Run: headless pygame with SDL's dummy video driver; simulated clock (each Clock.tick advances the game by its frame time, no real sleeping); random seed 0; keys injected as events and as key.get_pressed() state; no mouse input.
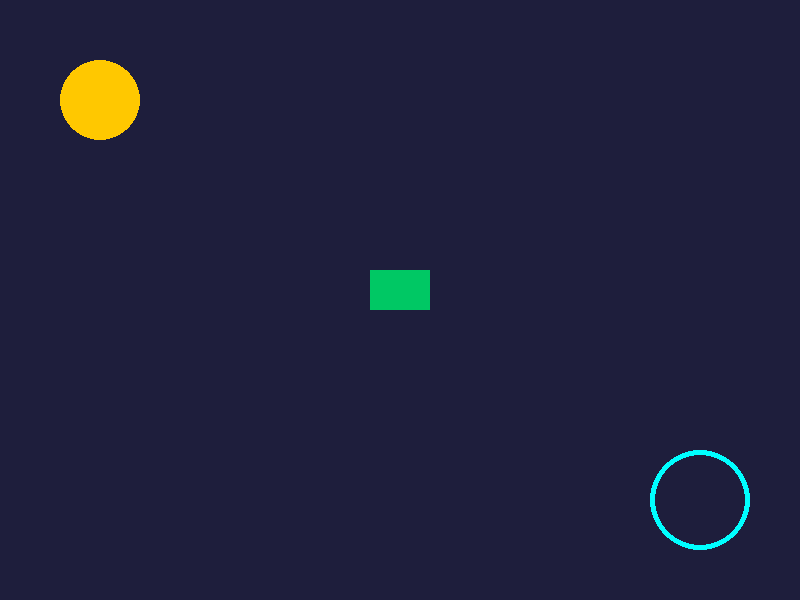
Frame 1 of 4 · flips 1–60 · no input
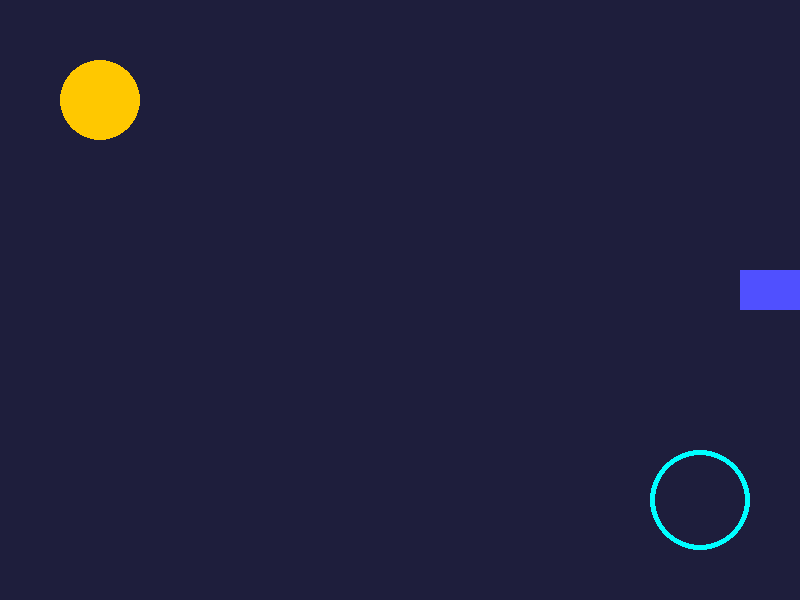
Frame 2 of 4 · flips 61–180 · tapped SPACE, RETURN · held RIGHT (→), D
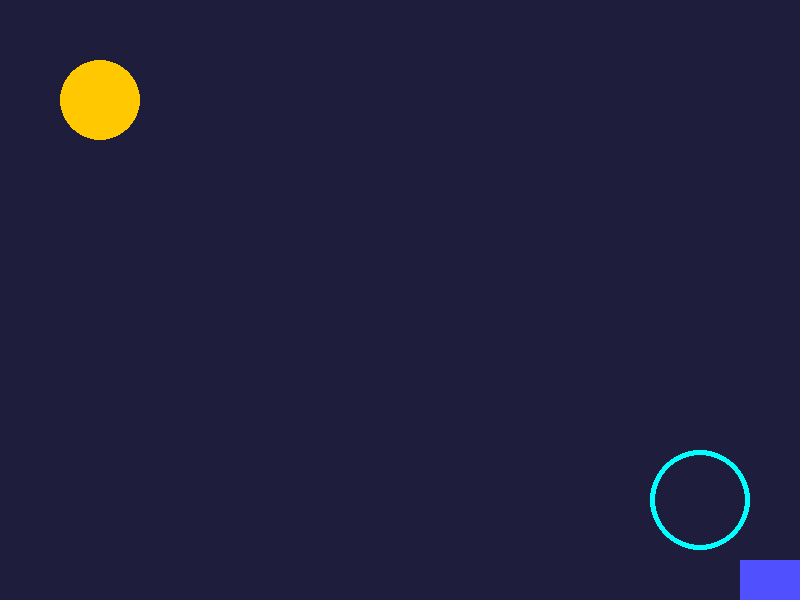
Frame 3 of 4 · flips 181–300 · held DOWN (↓), S
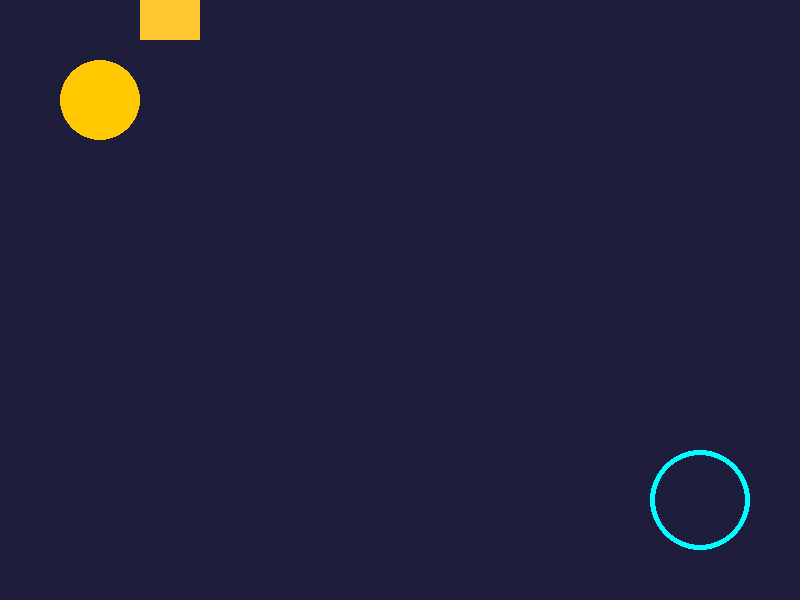
Frame 4 of 4 · flips 301–420 · held LEFT (←), A, UP (↑), W

The pygame program that drew these frames:

import pygame
pygame.init()
screen_width=800
screen_height=600
screen=pygame.display.set_mode((screen_width,screen_height))
pygame.display.set_caption("Mini Sprite Adventure")
x=370
y=270
sprite_width = 60
sprite_height = 40
speed = 5
background_color = (30, 30, 60)
circle_color = (255, 200, 0)
outline_color = (0, 255, 255)

sprite_color = (0, 200, 100)
left_color = (255, 80, 80)
right_color = (80, 80, 255)
top_color = (255, 200, 50)
bottom_color = (180, 80, 255)
running = True

while running:
    for event in pygame.event.get():
        if event.type == pygame.QUIT:
            running = False
    keys = pygame.key.get_pressed()

    if keys[pygame.K_LEFT]:
        x -= speed

    if keys[pygame.K_RIGHT]:
        x += speed

    if keys[pygame.K_UP]:
        y -= speed

    if keys[pygame.K_DOWN]:
        y += speed
    x = max(0, min(x, screen_width - sprite_width))
    y = max(0, min(y, screen_height - sprite_height))
    if x == 0:
        sprite_color = left_color
    elif x == screen_width - sprite_width:
        sprite_color = right_color
    elif y == 0:
        sprite_color = top_color
    elif y == screen_height - sprite_height:
        sprite_color = bottom_color
    else:
        sprite_color = (0, 200, 100)
    screen.fill(background_color)
    pygame.draw.circle(screen, circle_color, (100, 100), 40)
    pygame.draw.circle(screen, outline_color, (700, 500), 50, 5)
    sprite = pygame.Rect(x, y, sprite_width, sprite_height)
    pygame.draw.rect(screen, sprite_color, sprite)
    pygame.display.flip()
    pygame.time.Clock().tick(60)
pygame.quit()
